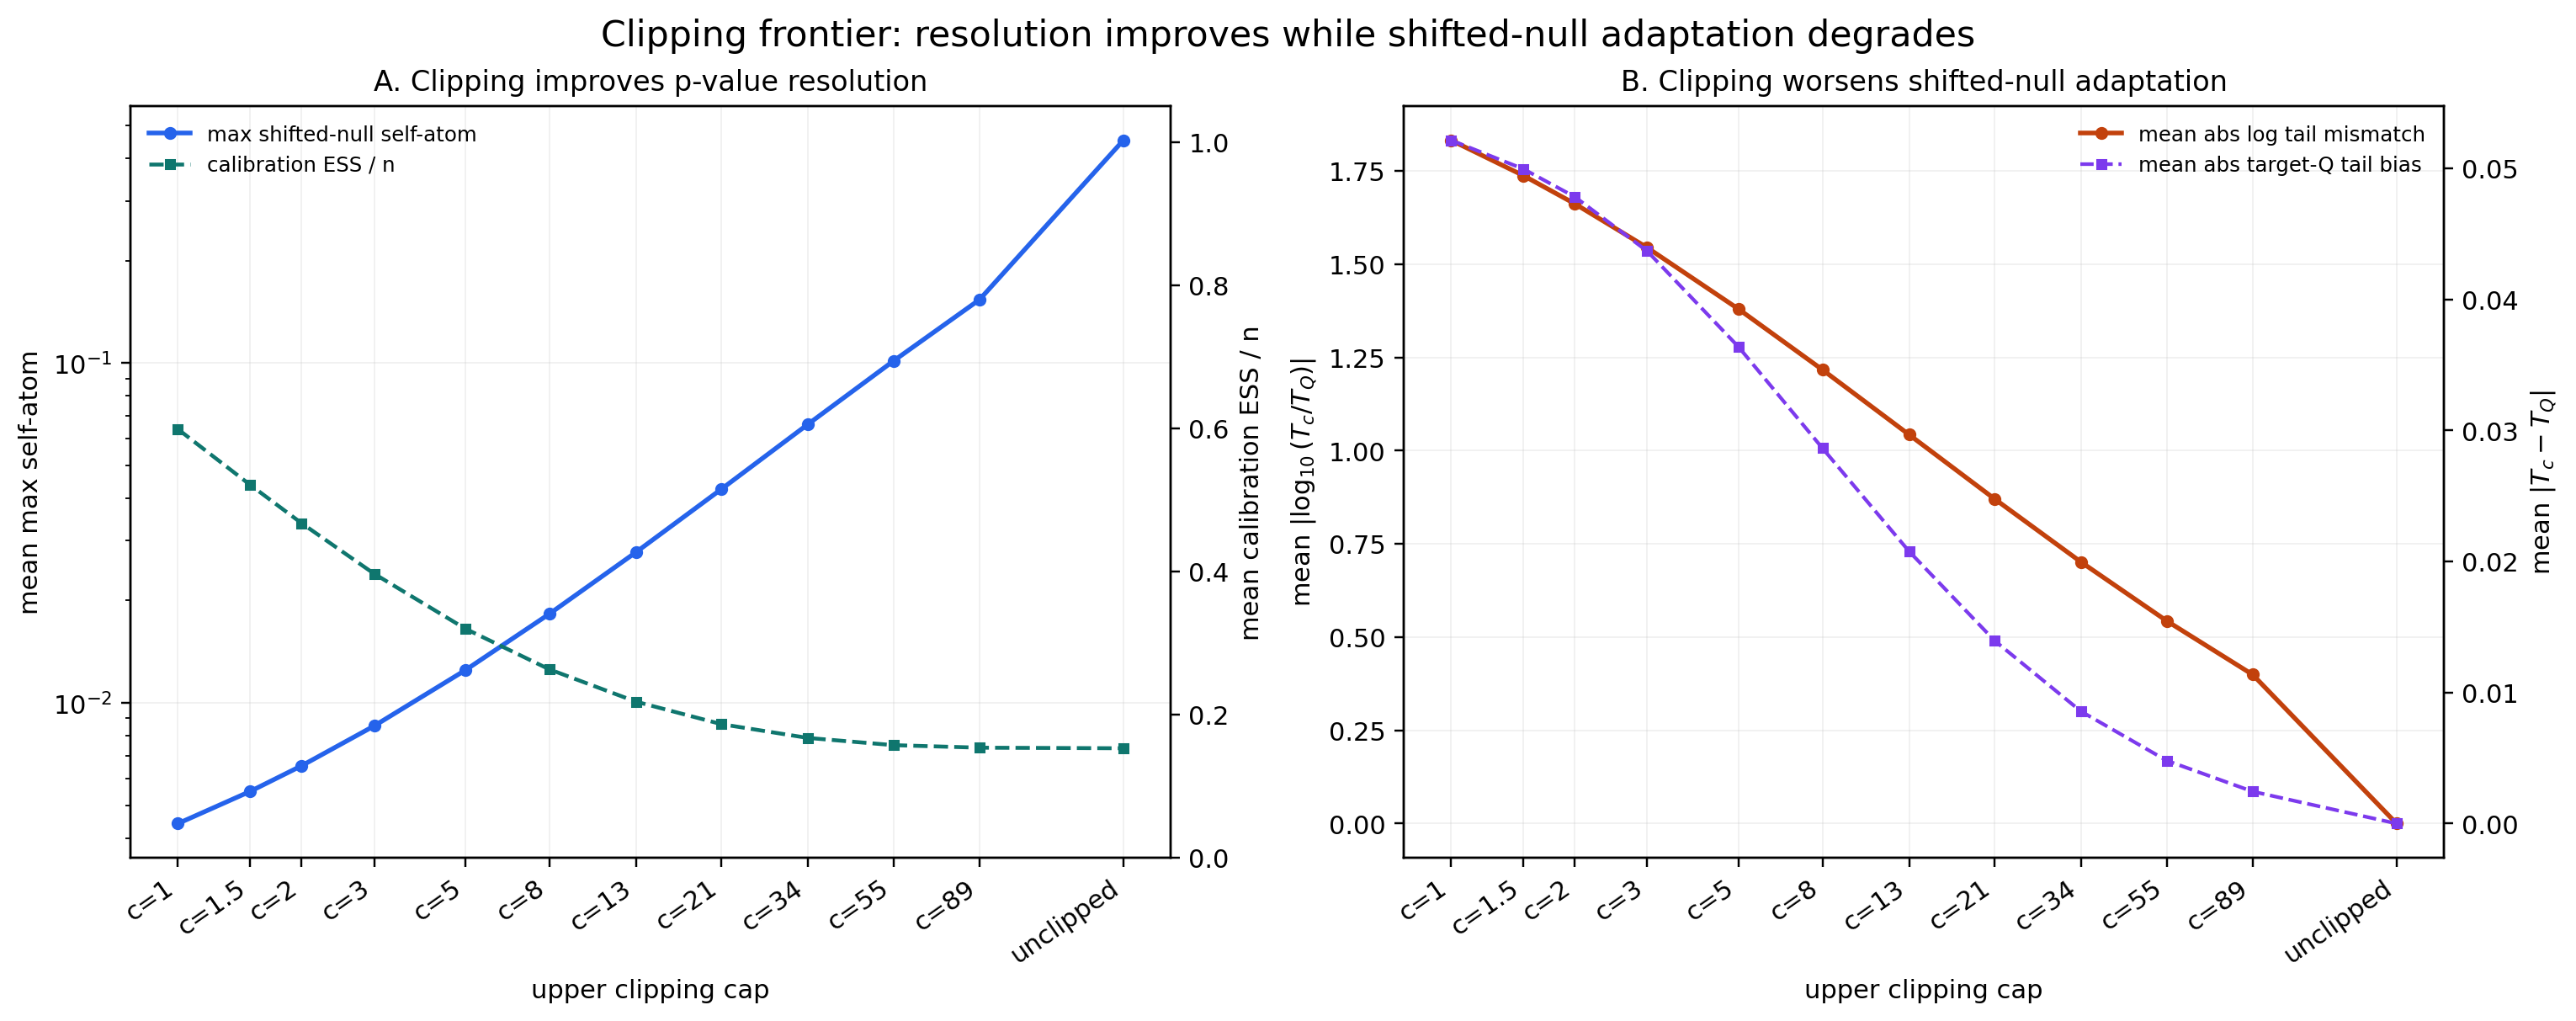

This figure's Python source:
from __future__ import annotations

from pathlib import Path

import matplotlib

matplotlib.use("Agg")
import matplotlib.pyplot as plt
import numpy as np
import pandas as pd
from scipy.stats import norm


OUT_DIR = Path(__file__).resolve().parent
FIGURE_PATH = OUT_DIR / "figure4_clipping_frontier.png"
SUMMARY_PATH = OUT_DIR / "figure4_clipping_frontier_summary.csv"
TIKZ_PATH = OUT_DIR / "figure4_clipping_frontier_tikz.csv"
TABLE_PATH = OUT_DIR / "figure4_key_settings_table.csv"
RATIONALE_PATH = OUT_DIR / "RATIONALE.md"

SUMMARY_VERSION = "clipping-frontier-v1"
TIKZ_EXPORT_VERSION = "tikz-v1"
BASE_SEED = 20260512

RHO = 1.5
N_CAL = 500
M = 1000
N_SEEDS = 500
ALPHA = 0.10
CLIP_CAPS = [1, 1.5, 2, 3, 5, 8, 13, 21, 34, 55, 89, np.inf]
TAIL_PROBS = np.geomspace(1e-4, 0.5, 80)
EPSILON = 1e-300

COLORS = {
    "atom": "#2563eb",
    "ess": "#0f766e",
    "mismatch": "#c2410c",
    "bias": "#7c3aed",
}

METRIC_LABELS = {
    "max_test_self_atom": "mean max shifted-null self-atom",
    "calib_ess_fraction": "mean calibration ESS / n",
    "oracle_tail_mismatch": "oracle shifted-null tail mismatch",
    "oracle_abs_tail_bias": "oracle absolute target-Q tail bias",
}


def rng_for(*values: int) -> np.random.Generator:
    return np.random.default_rng(np.random.SeedSequence([BASE_SEED, *values]))


def cap_label(cap: float) -> str:
    return "unclipped" if np.isinf(float(cap)) else f"c={float(cap):g}"


def cap_plot_positions(caps: list[float]) -> dict[str, float]:
    finite_caps = [float(cap) for cap in caps if not np.isinf(float(cap))]
    if not finite_caps:
        return {cap_label(cap): float(idx) for idx, cap in enumerate(caps)}
    max_finite_x = float(np.log10(max(finite_caps)))
    return {
        cap_label(cap): (
            max_finite_x + 0.35 if np.isinf(float(cap)) else float(np.log10(float(cap)))
        )
        for cap in caps
    }


def density_ratio(z_values: np.ndarray, rho: float = RHO) -> np.ndarray:
    z_values = np.asarray(z_values, dtype=float)
    return np.exp(float(rho) * z_values - 0.5 * float(rho) ** 2)


def clipped_weights(
    z_values: np.ndarray,
    cap: float,
    rho: float = RHO,
) -> np.ndarray:
    weights = density_ratio(z_values, rho=rho)
    if np.isinf(float(cap)):
        return weights
    if float(cap) <= 0.0:
        raise ValueError("clip cap must be positive.")
    return np.minimum(weights, float(cap))


def effective_sample_size(weights: np.ndarray) -> float:
    weights = np.asarray(weights, dtype=float)
    denominator = float(np.sum(weights**2))
    if denominator <= 0.0:
        return 0.0
    return float(np.sum(weights) ** 2 / denominator)


def tail_score_grid(
    tail_probs: np.ndarray = TAIL_PROBS,
    rho: float = RHO,
) -> np.ndarray:
    tail_probs = np.asarray(tail_probs, dtype=float)
    if np.any((tail_probs <= 0.0) | (tail_probs >= 1.0)):
        raise ValueError("tail probabilities must lie in (0, 1).")
    return float(rho) + norm.isf(tail_probs)


def shifted_null_tail(scores: np.ndarray, rho: float = RHO) -> np.ndarray:
    return norm.sf(np.asarray(scores, dtype=float) - float(rho))


def clipped_target_tail(
    scores: np.ndarray,
    cap: float,
    rho: float = RHO,
) -> np.ndarray:
    """Upper tail of the normalized clipped target min(w, c) dP / E[min(w, c)]."""
    scores = np.asarray(scores, dtype=float)
    cap = float(cap)
    rho = float(rho)
    if np.isinf(cap):
        return shifted_null_tail(scores, rho=rho)
    if cap <= 0.0:
        raise ValueError("clip cap must be positive.")
    if np.isclose(rho, 0.0):
        return norm.sf(scores)
    if rho < 0.0:
        raise ValueError("clipped_target_tail currently assumes rho >= 0.")

    z_clip = (np.log(cap) + 0.5 * rho**2) / rho
    q_segment = np.where(
        scores < z_clip,
        norm.cdf(z_clip - rho) - norm.cdf(scores - rho),
        0.0,
    )
    p_clipped_tail = cap * norm.sf(np.maximum(scores, z_clip))
    denominator = norm.cdf(z_clip - rho) + cap * norm.sf(z_clip)
    return (q_segment + p_clipped_tail) / denominator


def oracle_tail_metrics(
    cap: float,
    tail_probs: np.ndarray = TAIL_PROBS,
    rho: float = RHO,
) -> dict[str, float]:
    q_tail = np.asarray(tail_probs, dtype=float)
    scores = tail_score_grid(q_tail, rho=rho)
    clipped_tail = clipped_target_tail(scores, cap=cap, rho=rho)
    ratio = np.maximum(clipped_tail, EPSILON) / q_tail
    abs_log_mismatch = np.abs(np.log10(ratio))
    bias = clipped_tail - q_tail
    return {
        "oracle_tail_mismatch_mean_abs_log10": float(np.mean(abs_log_mismatch)),
        "oracle_tail_mismatch_max_abs_log10": float(np.max(abs_log_mismatch)),
        "oracle_tail_bias_mean": float(np.mean(bias)),
        "oracle_tail_abs_bias_mean": float(np.mean(np.abs(bias))),
        "oracle_tail_bias_max_abs": float(np.max(np.abs(bias))),
        "oracle_tail_bias_signed_max": float(np.max(bias)),
        "oracle_tail_bias_signed_min": float(np.min(bias)),
    }


def empirical_weighted_tail(
    sorted_scores: np.ndarray,
    suffix_weights: np.ndarray,
    total_weight: float,
    scores: np.ndarray,
) -> np.ndarray:
    if total_weight <= 0.0:
        raise ValueError("total_weight must be positive.")
    tail_start = np.searchsorted(sorted_scores, scores, side="left")
    return suffix_weights[tail_start] / float(total_weight)


def sample_tail_bias_metrics(
    calib_z: np.ndarray,
    cap: float,
    tail_probs: np.ndarray = TAIL_PROBS,
    rho: float = RHO,
) -> dict[str, float]:
    scores = tail_score_grid(tail_probs, rho=rho)
    weights = clipped_weights(calib_z, cap=cap, rho=rho)
    order = np.argsort(calib_z, kind="mergesort")
    sorted_scores = np.asarray(calib_z, dtype=float)[order]
    sorted_weights = weights[order]
    suffix_weights = np.concatenate(([0.0], np.cumsum(sorted_weights[::-1])))[::-1]
    total_weight = float(np.sum(weights))
    sample_tail = empirical_weighted_tail(
        sorted_scores,
        suffix_weights,
        total_weight,
        scores,
    )
    bias = sample_tail - np.asarray(tail_probs, dtype=float)
    return {
        "sample_tail_bias_mean": float(np.mean(bias)),
        "sample_tail_abs_bias_mean": float(np.mean(np.abs(bias))),
        "sample_tail_bias_max_abs": float(np.max(np.abs(bias))),
    }


def resolution_metrics(
    calib_z: np.ndarray,
    test_z: np.ndarray,
    cap: float,
    rho: float = RHO,
) -> dict[str, float]:
    calib_weights = clipped_weights(calib_z, cap=cap, rho=rho)
    test_weights = clipped_weights(test_z, cap=cap, rho=rho)
    total_calib_weight = float(np.sum(calib_weights))
    if total_calib_weight <= 0.0:
        raise ValueError("calibration weights must have positive total mass.")

    test_self_atoms = test_weights / (total_calib_weight + test_weights)
    calib_atoms = calib_weights / total_calib_weight
    calib_ess = effective_sample_size(calib_weights)
    return {
        "max_test_self_atom": float(np.max(test_self_atoms)),
        "test_self_atom_q50": float(np.quantile(test_self_atoms, 0.50)),
        "test_self_atom_q90": float(np.quantile(test_self_atoms, 0.90)),
        "test_self_atom_q95": float(np.quantile(test_self_atoms, 0.95)),
        "test_self_atom_q99": float(np.quantile(test_self_atoms, 0.99)),
        "max_calib_atom": float(np.max(calib_atoms)),
        "calib_ess": calib_ess,
        "calib_ess_fraction": calib_ess / len(calib_weights),
        "total_calib_weight": total_calib_weight,
    }


def simulate_seed(seed: int, caps: list[float]) -> list[dict[str, float | int | str]]:
    rng = rng_for(seed)
    calib_z = rng.normal(0.0, 1.0, int(N_CAL))
    test_z = rng.normal(float(RHO), 1.0, int(M))
    rows: list[dict[str, float | int | str]] = []
    for cap_idx, cap in enumerate(caps):
        row: dict[str, float | int | str] = {
            "seed": seed,
            "clip_order": cap_idx,
            "clip_cap": float(cap),
            "clip_cap_label": cap_label(float(cap)),
        }
        row.update(resolution_metrics(calib_z, test_z, cap=float(cap), rho=float(RHO)))
        row.update(sample_tail_bias_metrics(calib_z, cap=float(cap), rho=float(RHO)))
        rows.append(row)
    return rows


def build_summary() -> pd.DataFrame:
    caps = [float(cap) for cap in CLIP_CAPS]
    plot_x_by_label = cap_plot_positions(caps)
    trial_rows = [
        row
        for seed in range(int(N_SEEDS))
        for row in simulate_seed(seed, caps)
    ]
    trials = pd.DataFrame(trial_rows)

    summary_rows = []
    for cap_idx, cap in enumerate(caps):
        label = cap_label(cap)
        block = trials[trials["clip_cap_label"].eq(label)]
        if block.empty:
            raise RuntimeError(f"No clipping trials for cap={label}.")

        row: dict[str, float | int | str] = {
            "summary_version": SUMMARY_VERSION,
            "clip_order": cap_idx,
            "clip_cap": cap,
            "clip_cap_label": label,
            "plot_x": plot_x_by_label[label],
            "rho": float(RHO),
            "alpha": float(ALPHA),
            "n_cal": int(N_CAL),
            "m": int(M),
            "n_seeds": int(N_SEEDS),
            "tail_grid_size": int(len(TAIL_PROBS)),
            "tail_probability_min": float(np.min(TAIL_PROBS)),
            "tail_probability_max": float(np.max(TAIL_PROBS)),
        }
        for metric in [
            "max_test_self_atom",
            "test_self_atom_q50",
            "test_self_atom_q90",
            "test_self_atom_q95",
            "test_self_atom_q99",
            "max_calib_atom",
            "calib_ess",
            "calib_ess_fraction",
            "total_calib_weight",
            "sample_tail_bias_mean",
            "sample_tail_abs_bias_mean",
            "sample_tail_bias_max_abs",
        ]:
            row[f"{metric}_mean"] = float(block[metric].mean())
            row[f"{metric}_median"] = float(block[metric].median())
        row.update(oracle_tail_metrics(cap=cap, rho=float(RHO)))
        summary_rows.append(row)

    summary = pd.DataFrame(summary_rows).sort_values("clip_order", kind="mergesort")
    validate_summary(summary)
    summary.to_csv(SUMMARY_PATH, index=False)
    return summary


def expected_cap_labels() -> list[str]:
    return [cap_label(float(cap)) for cap in CLIP_CAPS]


def summary_is_current() -> bool:
    if not SUMMARY_PATH.exists():
        return False
    summary = pd.read_csv(SUMMARY_PATH)
    if summary.empty or "summary_version" not in summary:
        return False
    if str(summary["summary_version"].iloc[0]) != SUMMARY_VERSION:
        return False
    return list(summary.sort_values("clip_order")["clip_cap_label"]) == expected_cap_labels()


def load_or_build_summary() -> pd.DataFrame:
    if summary_is_current():
        print("loading existing Figure 4 summary", flush=True)
        return pd.read_csv(SUMMARY_PATH)
    return build_summary()


def validate_summary(summary: pd.DataFrame) -> None:
    expected = expected_cap_labels()
    observed = list(summary.sort_values("clip_order")["clip_cap_label"])
    if observed != expected:
        raise RuntimeError(f"Unexpected clip caps: expected={expected}, observed={observed}.")
    if summary.duplicated("clip_cap_label").any():
        raise RuntimeError("Figure 4 summary contains duplicate clip caps.")
    finite_columns = [
        "plot_x",
        "max_test_self_atom_mean",
        "calib_ess_fraction_mean",
        "oracle_tail_mismatch_mean_abs_log10",
        "oracle_tail_abs_bias_mean",
        "sample_tail_abs_bias_mean_mean",
    ]
    for column in finite_columns:
        if not np.isfinite(summary[column]).all():
            raise RuntimeError(f"Summary column must be finite: {column}.")
    atom_columns = [
        "max_test_self_atom_mean",
        "test_self_atom_q50_mean",
        "test_self_atom_q90_mean",
        "test_self_atom_q95_mean",
        "test_self_atom_q99_mean",
        "max_calib_atom_mean",
        "calib_ess_fraction_mean",
    ]
    for column in atom_columns:
        if not ((summary[column] >= 0.0) & (summary[column] <= 1.0)).all():
            raise RuntimeError(f"Summary atom/ESS fraction column out of range: {column}.")
    if "unclipped" in set(summary["clip_cap_label"]):
        unclipped = summary[summary["clip_cap_label"].eq("unclipped")].iloc[0]
        if abs(float(unclipped["oracle_tail_mismatch_mean_abs_log10"])) > 1e-10:
            raise RuntimeError("Unclipped oracle tail mismatch should be zero.")


def write_key_table(summary: pd.DataFrame) -> None:
    ordered = summary.sort_values("clip_order", kind="mergesort").reset_index(drop=True)
    candidate_indices = sorted({0, len(ordered) // 2, len(ordered) - 1})
    setting_names = {
        candidate_indices[0]: "tightest_clip",
        candidate_indices[-1]: "unclipped_or_largest_cap",
    }
    if len(candidate_indices) == 3:
        setting_names[candidate_indices[1]] = "middle_cap"

    rows = []
    for idx in candidate_indices:
        row = ordered.iloc[idx]
        rows.append(
            {
                "summary_version": SUMMARY_VERSION,
                "setting": setting_names[idx],
                "clip_cap_label": row["clip_cap_label"],
                "clip_cap": row["clip_cap"],
                "mean_max_test_self_atom": row["max_test_self_atom_mean"],
                "mean_calib_ess_fraction": row["calib_ess_fraction_mean"],
                "oracle_tail_mismatch_mean_abs_log10": row[
                    "oracle_tail_mismatch_mean_abs_log10"
                ],
                "oracle_tail_abs_bias_mean": row["oracle_tail_abs_bias_mean"],
                "sample_tail_abs_bias_mean": row["sample_tail_abs_bias_mean_mean"],
            }
        )
    pd.DataFrame(rows).to_csv(TABLE_PATH, index=False)


def plot_resolution_panel(ax: plt.Axes, summary: pd.DataFrame) -> None:
    x = summary["plot_x"].to_numpy(dtype=float)
    atom = summary["max_test_self_atom_mean"].to_numpy(dtype=float)
    ess = summary["calib_ess_fraction_mean"].to_numpy(dtype=float)

    ax.plot(
        x,
        atom,
        marker="o",
        linewidth=1.8,
        markersize=4,
        color=COLORS["atom"],
        label="max shifted-null self-atom",
    )
    ax.set_yscale("log")
    ax.set_ylabel("mean max self-atom")
    ax.set_xlabel("upper clipping cap")
    ax.set_title("A. Clipping improves p-value resolution")
    ax.grid(alpha=0.18, linewidth=0.6)

    ess_ax = ax.twinx()
    ess_ax.plot(
        x,
        ess,
        marker="s",
        linewidth=1.5,
        markersize=3.5,
        linestyle="--",
        color=COLORS["ess"],
        label="calibration ESS / n",
    )
    ess_ax.set_ylim(0.0, 1.05)
    ess_ax.set_ylabel("mean calibration ESS / n")

    handles, labels = ax.get_legend_handles_labels()
    ess_handles, ess_labels = ess_ax.get_legend_handles_labels()
    ax.legend(handles + ess_handles, labels + ess_labels, frameon=False, fontsize=8)


def plot_adaptation_panel(ax: plt.Axes, summary: pd.DataFrame) -> None:
    x = summary["plot_x"].to_numpy(dtype=float)
    mismatch = summary["oracle_tail_mismatch_mean_abs_log10"].to_numpy(dtype=float)
    bias = summary["oracle_tail_abs_bias_mean"].to_numpy(dtype=float)

    ax.plot(
        x,
        mismatch,
        marker="o",
        linewidth=1.8,
        markersize=4,
        color=COLORS["mismatch"],
        label="mean abs log tail mismatch",
    )
    bias_ax = ax.twinx()
    bias_ax.plot(
        x,
        bias,
        marker="s",
        linewidth=1.4,
        markersize=3.5,
        linestyle="--",
        color=COLORS["bias"],
        label="mean abs target-Q tail bias",
    )
    ax.set_ylabel(r"mean $|\log_{10}(T_c/T_Q)|$")
    bias_ax.set_ylabel(r"mean $|T_c - T_Q|$")
    ax.set_xlabel("upper clipping cap")
    ax.set_title("B. Clipping worsens shifted-null adaptation")
    ax.grid(alpha=0.18, linewidth=0.6)

    handles, labels = ax.get_legend_handles_labels()
    bias_handles, bias_labels = bias_ax.get_legend_handles_labels()
    ax.legend(handles + bias_handles, labels + bias_labels, frameon=False, fontsize=8)


def apply_cap_axis(ax: plt.Axes, summary: pd.DataFrame) -> None:
    x = summary["plot_x"].to_numpy(dtype=float)
    labels = summary["clip_cap_label"].astype(str).tolist()
    ax.set_xticks(x)
    ax.set_xticklabels(labels, rotation=35, ha="right")
    x_span = float(np.max(x) - np.min(x))
    padding = max(0.05 * x_span, 0.05)
    ax.set_xlim(float(np.min(x) - padding), float(np.max(x) + padding))


def plot_figure(summary: pd.DataFrame) -> None:
    fig, axes = plt.subplots(1, 2, figsize=(13.8, 5.4), constrained_layout=True)
    plot_resolution_panel(axes[0], summary)
    plot_adaptation_panel(axes[1], summary)
    for ax in axes:
        apply_cap_axis(ax, summary)
    fig.suptitle(
        "Clipping frontier: resolution improves while shifted-null adaptation degrades",
        fontsize=14,
    )
    fig.savefig(FIGURE_PATH, bbox_inches="tight", dpi=220)
    plt.close(fig)


def export_tikz(summary: pd.DataFrame) -> None:
    specs = [
        (
            "A",
            "resolution",
            "max_test_self_atom",
            "max_test_self_atom_mean",
            "atom",
        ),
        (
            "A",
            "resolution",
            "calib_ess_fraction",
            "calib_ess_fraction_mean",
            "ess",
        ),
        (
            "B",
            "adaptation",
            "oracle_tail_mismatch",
            "oracle_tail_mismatch_mean_abs_log10",
            "mismatch",
        ),
        (
            "B",
            "adaptation",
            "oracle_abs_tail_bias",
            "oracle_tail_abs_bias_mean",
            "bias",
        ),
    ]
    rows = []
    ordered = summary.sort_values("clip_order", kind="mergesort")
    for plot_order, (panel, group, metric, column, style_key) in enumerate(specs, start=1):
        for point_index, row in enumerate(ordered.itertuples(index=False)):
            value = float(getattr(row, column))
            rows.append(
                {
                    "export_version": TIKZ_EXPORT_VERSION,
                    "figure": "figure4",
                    "panel": panel,
                    "panel_title": group,
                    "plot_order": plot_order,
                    "point_index": point_index,
                    "group": group,
                    "metric": metric,
                    "clip_cap": row.clip_cap,
                    "clip_cap_label": row.clip_cap_label,
                    "x": float(row.plot_x),
                    "y": value,
                    "value": value,
                    "count": int(row.n_seeds),
                    "style_key": style_key,
                    "label": METRIC_LABELS[metric],
                }
            )
    pd.DataFrame(rows).to_csv(TIKZ_PATH, index=False)


def write_rationale() -> None:
    RATIONALE_PATH.write_text(
        """# Figure 4 Rationale: Clipping Frontier

This figure is a controlled mechanism experiment. It asks whether clipping
oracle covariate-shift weights removes the weighted conformal resolution
problem, or merely changes the trade-off.

Calibration null scores are drawn from `P: Z ~ N(0, 1)`. Shifted null scores are
drawn from `Q_rho: Z ~ N(rho, 1)`, and the anomaly score is `S = Z`. The oracle
density ratio is

```text
w(z) = dQ_rho / dP = exp(rho z - rho^2 / 2).
```

For a clipping cap `c`, the experiment uses

```text
w_c(z) = min(w(z), c)
```

on both calibration and shifted-null test points.

The resolution diagnostic is the largest shifted-null self-atom,

```text
max_j w_c(Z_j^test) / (sum_i w_c(Z_i^cal) + w_c(Z_j^test)).
```

Smaller values mean the weighted conformal p-values can attain finer small
p-values. Clipping lowers this atom and raises the calibration effective sample
size because it suppresses extreme weights.

The adaptation diagnostic compares the normalized clipped target tail

```text
T_c(s) = E_P[min(w(Z), c) 1{Z >= s}] / E_P[min(w(Z), c)]
```

against the true shifted-null tail

```text
T_Q(s) = P_Q(Z >= s).
```

The main adaptation curve is the mean absolute log mismatch
`mean_s |log10(T_c(s) / T_Q(s))|` over a fixed shifted-null tail grid. The CSV
also records signed and absolute target-Q tail bias, plus finite-sample
weighted-tail bias from simulated calibration samples.

The point is that clipping improves finite-sample resolution by changing the
target distribution away from `Q`. It changes the frontier; it does not remove
the resolution-adaptation trade-off.
""",
        encoding="utf-8",
    )


def validate_outputs() -> None:
    for path in [
        FIGURE_PATH,
        SUMMARY_PATH,
        TIKZ_PATH,
        TABLE_PATH,
        RATIONALE_PATH,
    ]:
        if not path.exists():
            raise RuntimeError(f"Missing output: {path}")


def main() -> None:
    OUT_DIR.mkdir(parents=True, exist_ok=True)
    plt.rcParams.update(
        {
            "font.size": 10,
            "axes.titlesize": 11,
            "axes.labelsize": 10,
            "figure.dpi": 140,
            "savefig.dpi": 220,
        }
    )
    summary = load_or_build_summary()
    validate_summary(summary)
    write_key_table(summary)
    plot_figure(summary)
    export_tikz(summary)
    write_rationale()
    validate_outputs()
    print(SUMMARY_PATH)
    print(TABLE_PATH)
    print(FIGURE_PATH)
    print(TIKZ_PATH)
    print(RATIONALE_PATH)


if __name__ == "__main__":
    main()
